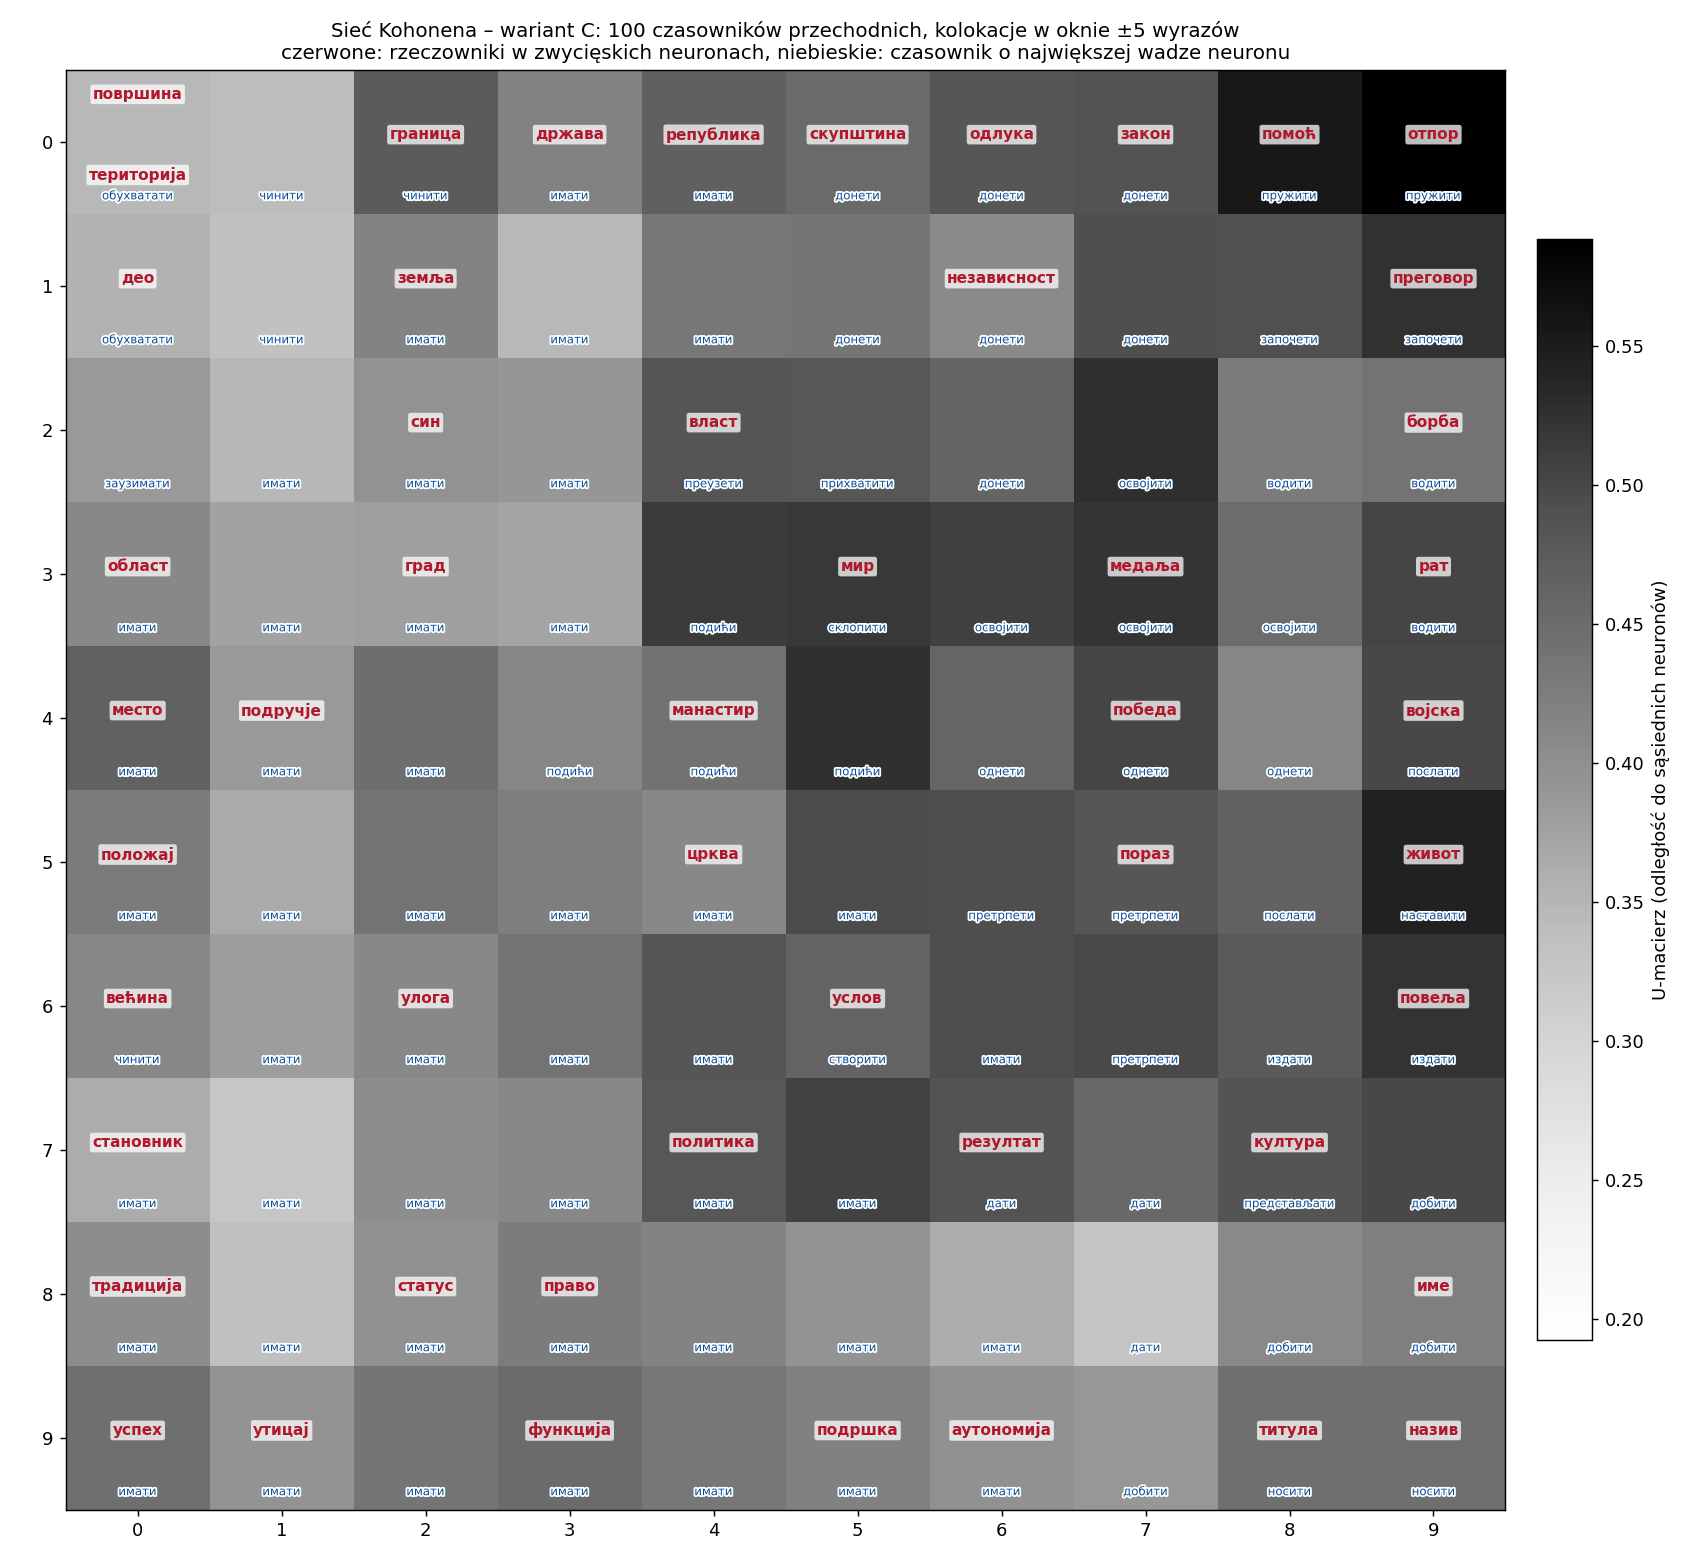

Values plotted in this chart, from the file beside it:
rzeczownik; wiersz; kolumna; liczba_kolokacji; najczestsze_czasowniki
власт; 2; 4; 98; преузети(11), признати(10), прихватити(5…
део; 1; 0; 72; заузимати(9), обухватати(8), чинити(7), …
име; 8; 9; 60; добити(14), дати(10), променити(5), мења…
град; 3; 2; 153; имати(22), освојити(12), чинити(9), зауз…
држава; 0; 3; 100; имати(8), признати(5), основати(5), пред…
титула; 9; 8; 37; носити(9), добити(6), признати(5), прихв…
одлука; 0; 6; 39; донети(22), доносити(4), прогласити(3), …
право; 8; 3; 42; имати(12), сачињавати(5), повратити(3), …
медаља; 3; 7; 23; освојити(21), оставити(1), узети(1)
независност; 1; 6; 44; прогласити(11), стећи(6), донети(5), при…
становник; 7; 0; 46; имати(24), чинити(11), износити(3), пред…
територија; 0; 0; 61; обухватати(8), чинити(7), заузимати(7), …
статус; 8; 2; 23; имати(12), добити(4), задржати(2), чинит…
назив; 9; 9; 33; користити(7), мењати(5), носити(4), доби…
улога; 6; 2; 19; имати(6), преузети(4), изгубити(2), зауз…
већина; 6; 0; 28; чинити(14), имати(3), представљати(1), о…
место; 4; 0; 34; заузимати(6), имати(4), освојити(2), зау…
област; 3; 0; 41; имати(4), чинити(3), формирати(3), насељ…
победа; 4; 7; 20; однети(11), освојити(1), доносити(1), пр…
утицај; 9; 1; 21; имати(15), оставити(2), дати(1), обухват…
земља; 1; 2; 60; имати(4), добити(4), повратити(3), напус…
аутономија; 9; 6; 20; имати(4), добити(4), дати(4), уживати(2)…
војска; 4; 9; 56; послати(8), чинити(4), водити(4), заузет…
традиција; 8; 0; 16; имати(11), настављати(3), покривати(1), …
подручје; 4; 1; 38; имати(8), обухватати(3), укључивати(3), …
подршка; 9; 5; 15; имати(4), добити(2), давати(2), представ…
повеља; 6; 9; 19; издати(10), добити(2), потврдити(2), пре…
помоћ; 0; 8; 20; добити(3), послати(3), пружати(3), донос…
функција; 9; 3; 18; вршити(6), обављати(5), имати(3), давати…
манастир; 4; 4; 20; подићи(8), обухватати(2), основати(2), и…
рат; 3; 9; 59; водити(6), покретати(6), изгубити(4), им…
живот; 5; 9; 24; наставити(4), представљати(2), напустити…
мир; 3; 5; 18; склопити(4), прихватити(2), тражити(2), …
црква; 5; 4; 30; имати(6), подићи(4), обновити(4), прихва…
борба; 2; 9; 24; водити(7), наставити(3), представљати(2)…
закон; 0; 7; 16; донети(3), проглашавати(3), усвојити(2),…
успех; 9; 0; 14; имати(5), остварити(3), постићи(3), посл…
резултат; 7; 6; 12; дати(3), имати(2), постићи(2), добити(1)…
син; 2; 2; 39; имати(6), добити(4), оставити(4), добија…
положај; 5; 0; 13; имати(4), заузимати(2), представљати(1),…
република; 0; 4; 68; прогласити(7), имати(6), мењати(6), сачи…
површина; 0; 0; 26; обухватати(7), чинити(5), заузимати(4), …
скупштина; 0; 5; 41; донети(6), бирати(6), усвојити(4), имати…
политика; 7; 4; 20; имати(5), водити(4), прихватити(2), форм…
култура; 7; 8; 21; представљати(5), дати(3), називати(3), д…
пораз; 5; 7; 13; претрпети(4), доживети(3), заузети(2), и…
отпор; 0; 9; 16; пружити(5), заузети(2), пружати(2), наст…
граница; 0; 2; 26; чинити(5), износити(3), водити(2), добит…
преговор; 1; 9; 15; започети(6), оставити(2), организовати(1…
услов; 6; 5; 13; створити(4), имати(2), прихватити(2), ну…
